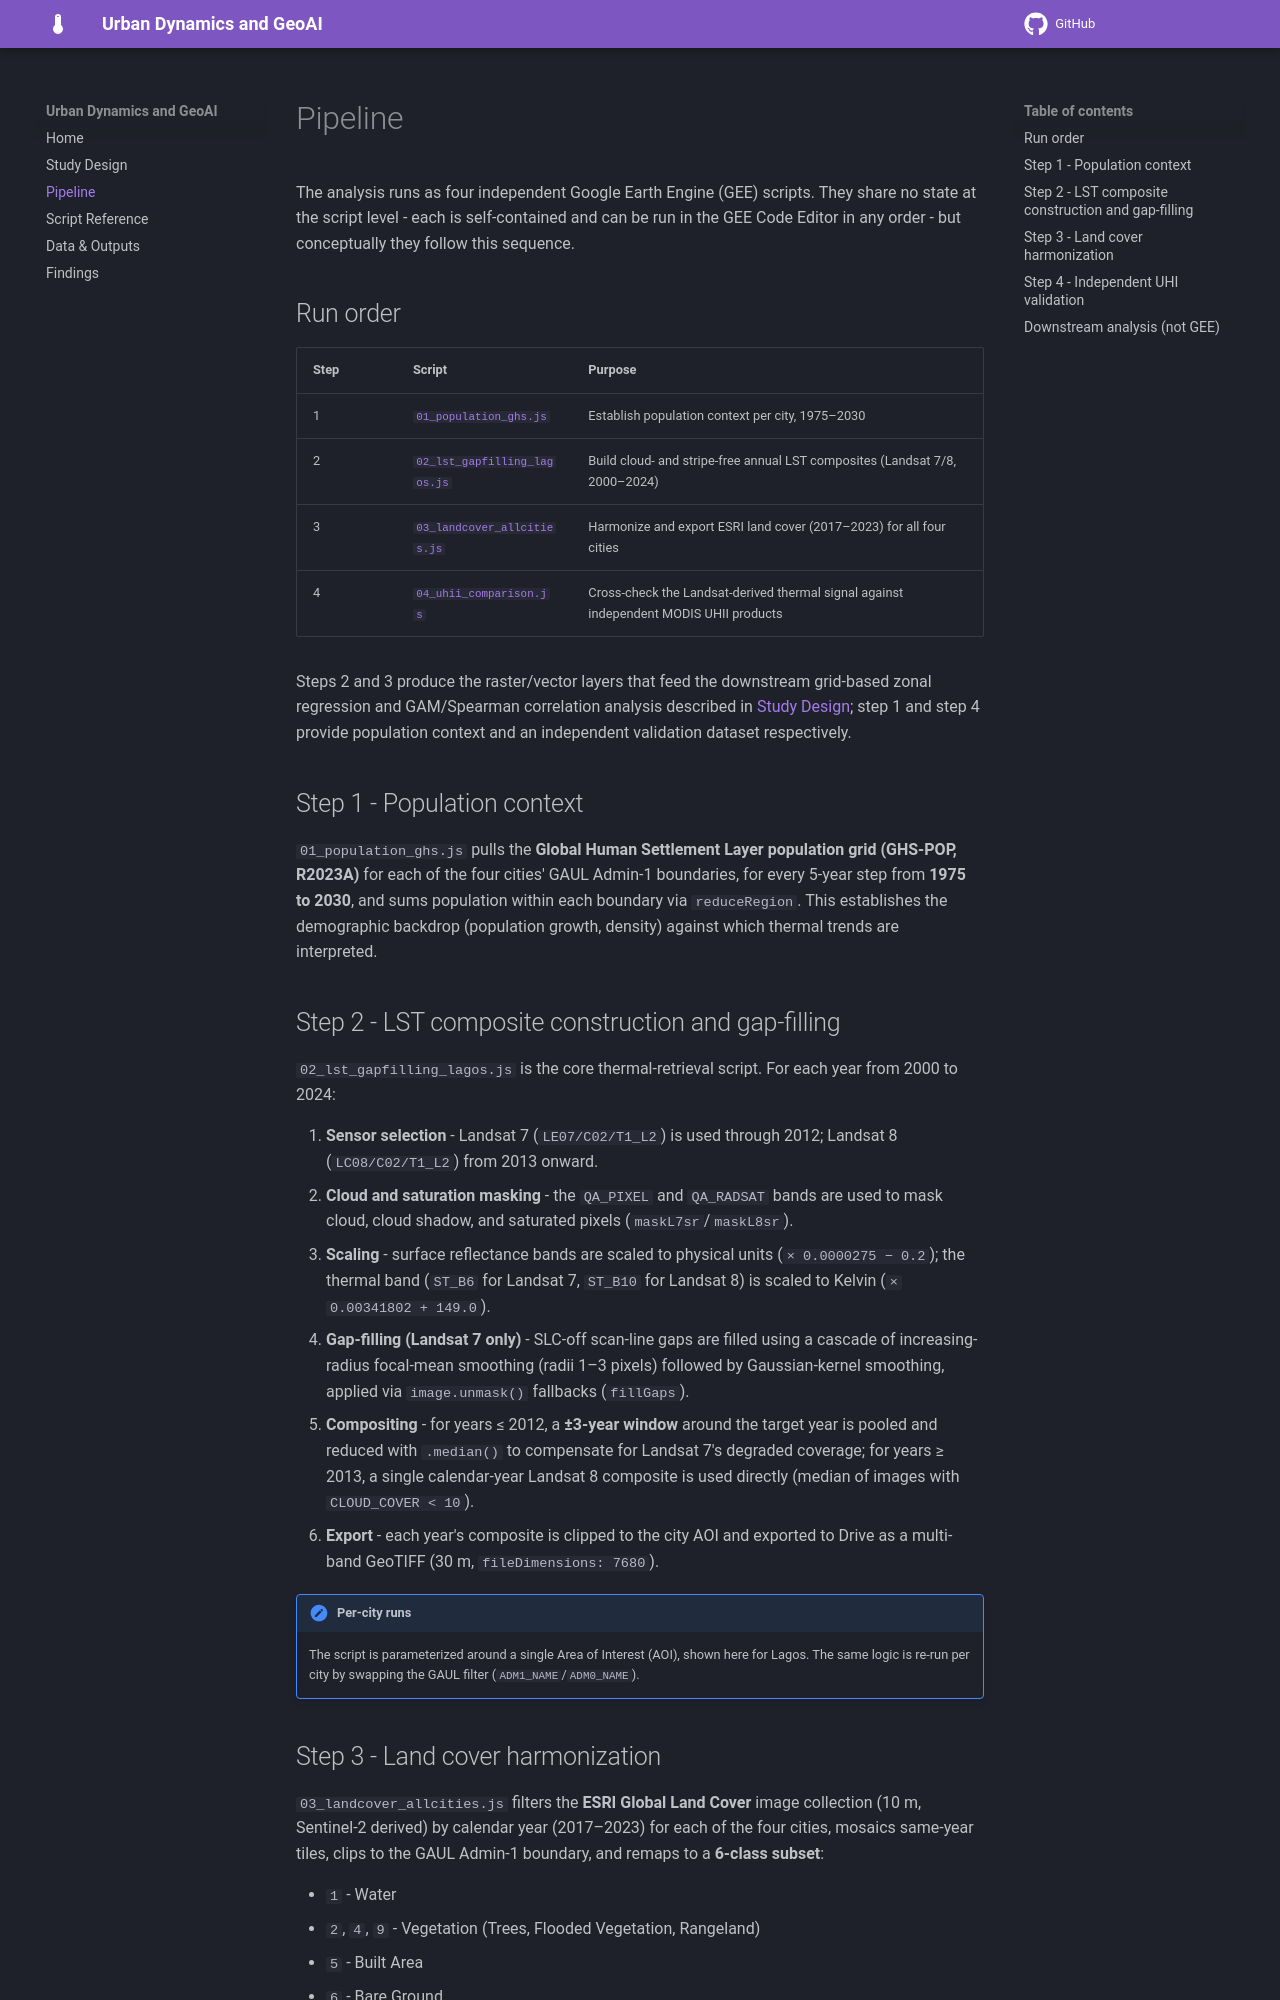

repository: desmond-lartey/GeoHeat-SSA-Project · page: pipeline/index.html · generator: mkdocs

# Pipeline

The analysis runs as four independent Google Earth Engine (GEE) scripts.
They share no state at the script level - each is self-contained and can be
run in the GEE Code Editor in any order - but conceptually they follow this
sequence.

## Run order

| Step | Script | Purpose |
|---|---|---|
| 1 | [`01_population_ghs.js`](script-reference.md#01_population_ghsjs) | Establish population context per city, 1975–2030 |
| 2 | [`02_lst_gapfilling_lagos.js`](script-reference.md#02_lst_gapfilling_lagosjs) | Build cloud- and stripe-free annual LST composites (Landsat 7/8, 2000–2024) |
| 3 | [`03_landcover_allcities.js`](script-reference.md#03_landcover_allcitiesjs) | Harmonize and export ESRI land cover (2017–2023) for all four cities |
| 4 | [`04_uhii_comparison.js`](script-reference.md#04_uhii_comparisonjs) | Cross-check the Landsat-derived thermal signal against independent MODIS UHII products |

Steps 2 and 3 produce the raster/vector layers that feed the downstream
grid-based zonal regression and GAM/Spearman correlation analysis described
in [Study Design](study-design.md); step 1 and step 4 provide population
context and an independent validation dataset respectively.

## Step 1 - Population context

`01_population_ghs.js` pulls the **Global Human Settlement Layer population
grid (GHS-POP, R2023A)** for each of the four cities' GAUL Admin-1
boundaries, for every 5-year step from **1975 to 2030**, and sums population
within each boundary via `reduceRegion`. This establishes the demographic
backdrop (population growth, density) against which thermal trends are
interpreted.

## Step 2 - LST composite construction and gap-filling

`02_lst_gapfilling_lagos.js` is the core thermal-retrieval script. For each
year from 2000 to 2024:

1. **Sensor selection** - Landsat 7 (`LE07/C02/T1_L2`) is used through 2012;
   Landsat 8 (`LC08/C02/T1_L2`) from 2013 onward.
2. **Cloud and saturation masking** - the `QA_PIXEL` and `QA_RADSAT` bands
   are used to mask cloud, cloud shadow, and saturated pixels
   (`maskL7sr`/`maskL8sr`).
3. **Scaling** - surface reflectance bands are scaled to physical units
   (`× 0.0000275 − 0.2`); the thermal band (`ST_B6` for Landsat 7,
   `ST_B10` for Landsat 8) is scaled to Kelvin
   (`× 0.00341802 + 149.0`).
4. **Gap-filling (Landsat 7 only)** - SLC-off scan-line gaps are filled
   using a cascade of increasing-radius focal-mean smoothing (radii 1–3
   pixels) followed by Gaussian-kernel smoothing, applied via
   `image.unmask()` fallbacks (`fillGaps`).
5. **Compositing** - for years ≤ 2012, a **±3-year window** around the
   target year is pooled and reduced with `.median()` to compensate for
   Landsat 7's degraded coverage; for years ≥ 2013, a single calendar-year
   Landsat 8 composite is used directly (median of images with
   `CLOUD_COVER < 10`).
6. **Export** - each year's composite is clipped to the city AOI and
   exported to Drive as a multi-band GeoTIFF (30 m, `fileDimensions: 7680`).

!!! note "Per-city runs"
    The script is parameterized around a single Area of Interest (AOI),
    shown here for Lagos. The same logic is re-run per city by swapping the
    GAUL filter (`ADM1_NAME`/`ADM0_NAME`).
